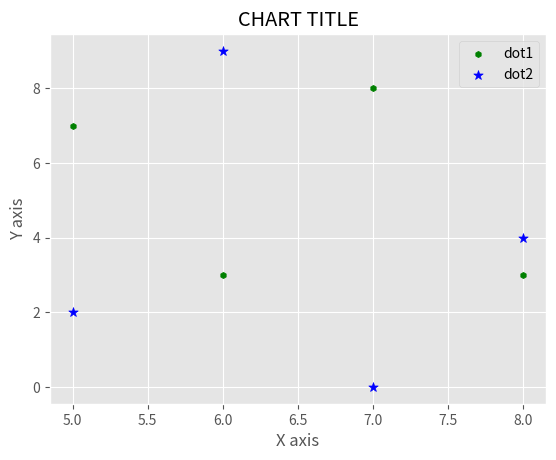

Recreate this plot in Python.
"""
This script is a simple yet effective demonstration of creating visually appealing scatter plots with Matplotlib in Python.
By customizing the marker styles and sizes, it shows how to make distinct and informative scatter plots.
This kind of plot is particularly useful for comparing two or more groups of data points visually.
"""

from matplotlib import pyplot as plt, style  # Import pyplot for plotting and style for styling plots.

style.use('ggplot')  # Use the 'ggplot' style for the plots.

# Data sets for plotting.
x = [5, 6, 7, 8]  # X-axis data for the first set of points.
y = [7, 3, 8, 3]  # Y-axis data for the first set of points.

x2 = [5, 6, 7, 8]  # X-axis data for the second set of points.
y2 = [2, 9, 0, 4]  # Y-axis data for the second set of points.

# Plotting the scatter plots.
plt.scatter(x, y, color='g', label="dot1", marker='h', s=20)  # Scatter plot for the first data set with hexagon markers.
plt.scatter(x2, y2, color='b', label="dot2", marker='*', s=50)  # Scatter plot for the second data set with star markers.

# Adding plot title and labels.
plt.title("CHART TITLE")  # Title of the plot.
plt.ylabel("Y axis")  # Label for the Y-axis.
plt.xlabel("X axis")  # Label for the X-axis.

plt.legend()  # Show the legend to label data sets.

plt.show()  # Display the plot.
